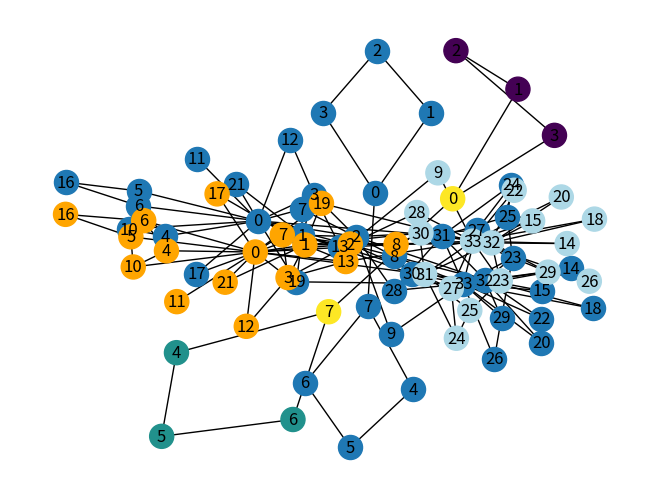

Python code for this plot: (Note: this script raises an exception after producing the figure.)
#!/usr/bin/env python
# coding: utf-8

# In[6]:


import random

get_ipython().run_line_magic('matplotlib', 'inline')
import networkx as nx


# In[12]:


G = nx.Graph()
nx.add_cycle(G,[0, 1, 2, 3])
nx.add_cycle(G,[4, 5, 6, 7])
G.add_edge(0, 7)

nx.draw(G, with_labels=True)


# In[13]:


partition = [
    {1, 2, 3},
    {4, 5, 6},
    {0, 7},
]


# In[14]:


nx.community.is_partition(G, partition)


# In[15]:


partition_map = {}
for idx, cluster_nodes in enumerate(partition):
    for node in cluster_nodes:
        partition_map[node] = idx

partition_map


# In[16]:


partition_map[0] == partition_map[7]


# In[17]:


node_colors = [partition_map[n] for n in G.nodes]
        
nx.draw(G, node_color=node_colors, with_labels=True)


# In[18]:


def modularity(G, partition):
    W = sum(G.edges[v, w].get('weight', 1) for v, w in G.edges)
    summation = 0
    for cluster_nodes in partition:
        s_c = sum(G.degree(n, weight='weight') for n in cluster_nodes)
        C = G.subgraph(cluster_nodes)
        W_c = sum(C.edges[v, w].get('weight', 1) for v, w in C.edges)
        summation += W_c - s_c ** 2 / (4 * W)
    
    return summation / W


# In[19]:


modularity(G, partition)


# In[20]:


partition_2 = [
    {0, 1, 2, 3},
    {4, 5, 6, 7},
]
modularity(G, partition_2)


# In[21]:


nx.community.quality.modularity(G, partition_2)


# In[22]:


K = nx.karate_club_graph()
nx.draw(K, with_labels=True)


# In[23]:


K.nodes[0]


# In[25]:


K.nodes[9]


# In[27]:


K = nx.karate_club_graph()
club_color = {
    'Mr. Hi': 'orange',
    'Officer': 'lightblue',
}
node_colors = [club_color[K.nodes[n]['club']] for n in K.nodes]
nx.draw(K, node_color=node_colors, with_labels=True)


# In[29]:


groups = {
    'Mr. Hi': set(),
    'Officer': set(),
}

for n in K.nodes:
    club = K.nodes[n]['club']
    groups[club].add(n)
    
groups


# In[30]:


empirical_partition = list(groups.values())
empirical_partition


# In[31]:


nx.community.is_partition(K, empirical_partition)


# In[32]:


nx.community.quality.modularity(K, empirical_partition)


# In[33]:


random_nodes = random.sample(K.nodes, 17)
random_partition = [set(random_nodes),
                    set(K.nodes) - set(random_nodes)]
random_partition


# In[34]:


random_node_colors = ['orange' if n in random_nodes else 'lightblue' for n in K.nodes]
nx.draw(K, node_color=random_node_colors)


# In[35]:


nx.community.quality.modularity(K, random_partition)


# In[36]:


G = nx.karate_club_graph()
nx.draw(G)


# In[37]:


nx.edge_betweenness_centrality(G)


# In[38]:


my_edge_betweenness = nx.edge_betweenness_centrality(G)
my_edge_betweenness[0, 1]


# In[39]:


max(my_edge_betweenness, key=my_edge_betweenness.get)


# In[40]:


max(G.edges(), key=my_edge_betweenness.get)


# In[42]:


my_edge_betweenness = nx.edge_betweenness_centrality(G)
most_valuable_edge = max(G.edges(), key=my_edge_betweenness.get)
G.remove_edge(*most_valuable_edge)
nx.connected_components(G)


# In[43]:


list(nx.connected_components(G))


# In[44]:


G = nx.karate_club_graph()
partition_sequence = []
for _ in range(G.number_of_edges()):
    my_edge_betweenness = nx.edge_betweenness_centrality(G)
    most_valuable_edge = max(G.edges(), key=my_edge_betweenness.get)
    G.remove_edge(*most_valuable_edge)
    my_partition = list(nx.connected_components(G))
    partition_sequence.append(my_partition)


# In[45]:


len(partition_sequence), nx.karate_club_graph().number_of_edges()


# In[46]:


len(partition_sequence[0])


# In[47]:


len(partition_sequence[-1]), nx.karate_club_graph().number_of_nodes()


# In[48]:


G = nx.karate_club_graph()
modularity_sequence = [modularity(G, p) for p in partition_sequence]
modularity_sequence


# In[49]:


import matplotlib.pyplot as plt
plt.plot(modularity_sequence)
plt.ylabel('Modularity')
plt.xlabel('Algorithm step')


# In[50]:


best_partition = max(partition_sequence, key=nx.community.quality.modularity)


# In[51]:


def my_modularity(partition):
    return nx.community.quality.modularity(G, partition)
best_partition = max(partition_sequence, key=my_modularity)


# In[52]:


best_partition


# In[53]:


def create_partition_map(partition):
    partition_map = {}
    for idx, cluster_nodes in enumerate(partition):
        for node in cluster_nodes:
            partition_map[node] = idx
    return partition_map

best_partition_map = create_partition_map(best_partition)

node_colors = [best_partition_map[n] for n in G.nodes()]
nx.draw(G, with_labels=True, node_color=node_colors)


# In[54]:


nx.community.quality.modularity(G, best_partition)


# In[55]:


for partition in partition_sequence:
    if len(partition) == 2:
        two_cluster_partition = partition
        break

two_cluster_partition


# In[56]:


two_cluster_partition_map = create_partition_map(two_cluster_partition)

node_colors = [two_cluster_partition_map[n] for n in G.nodes()]
nx.draw(G, with_labels=True, node_color=node_colors)


# In[57]:


nx.community.quality.modularity(G, two_cluster_partition)


# In[58]:


import matplotlib.pyplot as plt

pos = nx.layout.spring_layout(G)
fig = plt.figure(figsize=(15, 6))

plt.subplot(1, 2, 1)
two_cluster_partition_map = create_partition_map(two_cluster_partition)
node_colors = [two_cluster_partition_map[n] for n in G.nodes()]
nx.draw(G, with_labels=True, node_color=node_colors, pos=pos)
plt.title('Predicted communities')

plt.subplot(1, 2, 2)
node_colors = [G.nodes[n]['club'] == 'Officer' for n in G.nodes()]
nx.draw(G, with_labels=True, node_color=node_colors, pos=pos)
plt.title('Actual communities')


# In[59]:


G.nodes[8]


# In[60]:


list(nx.community.girvan_newman(G))[:5]


# In[ ]:
